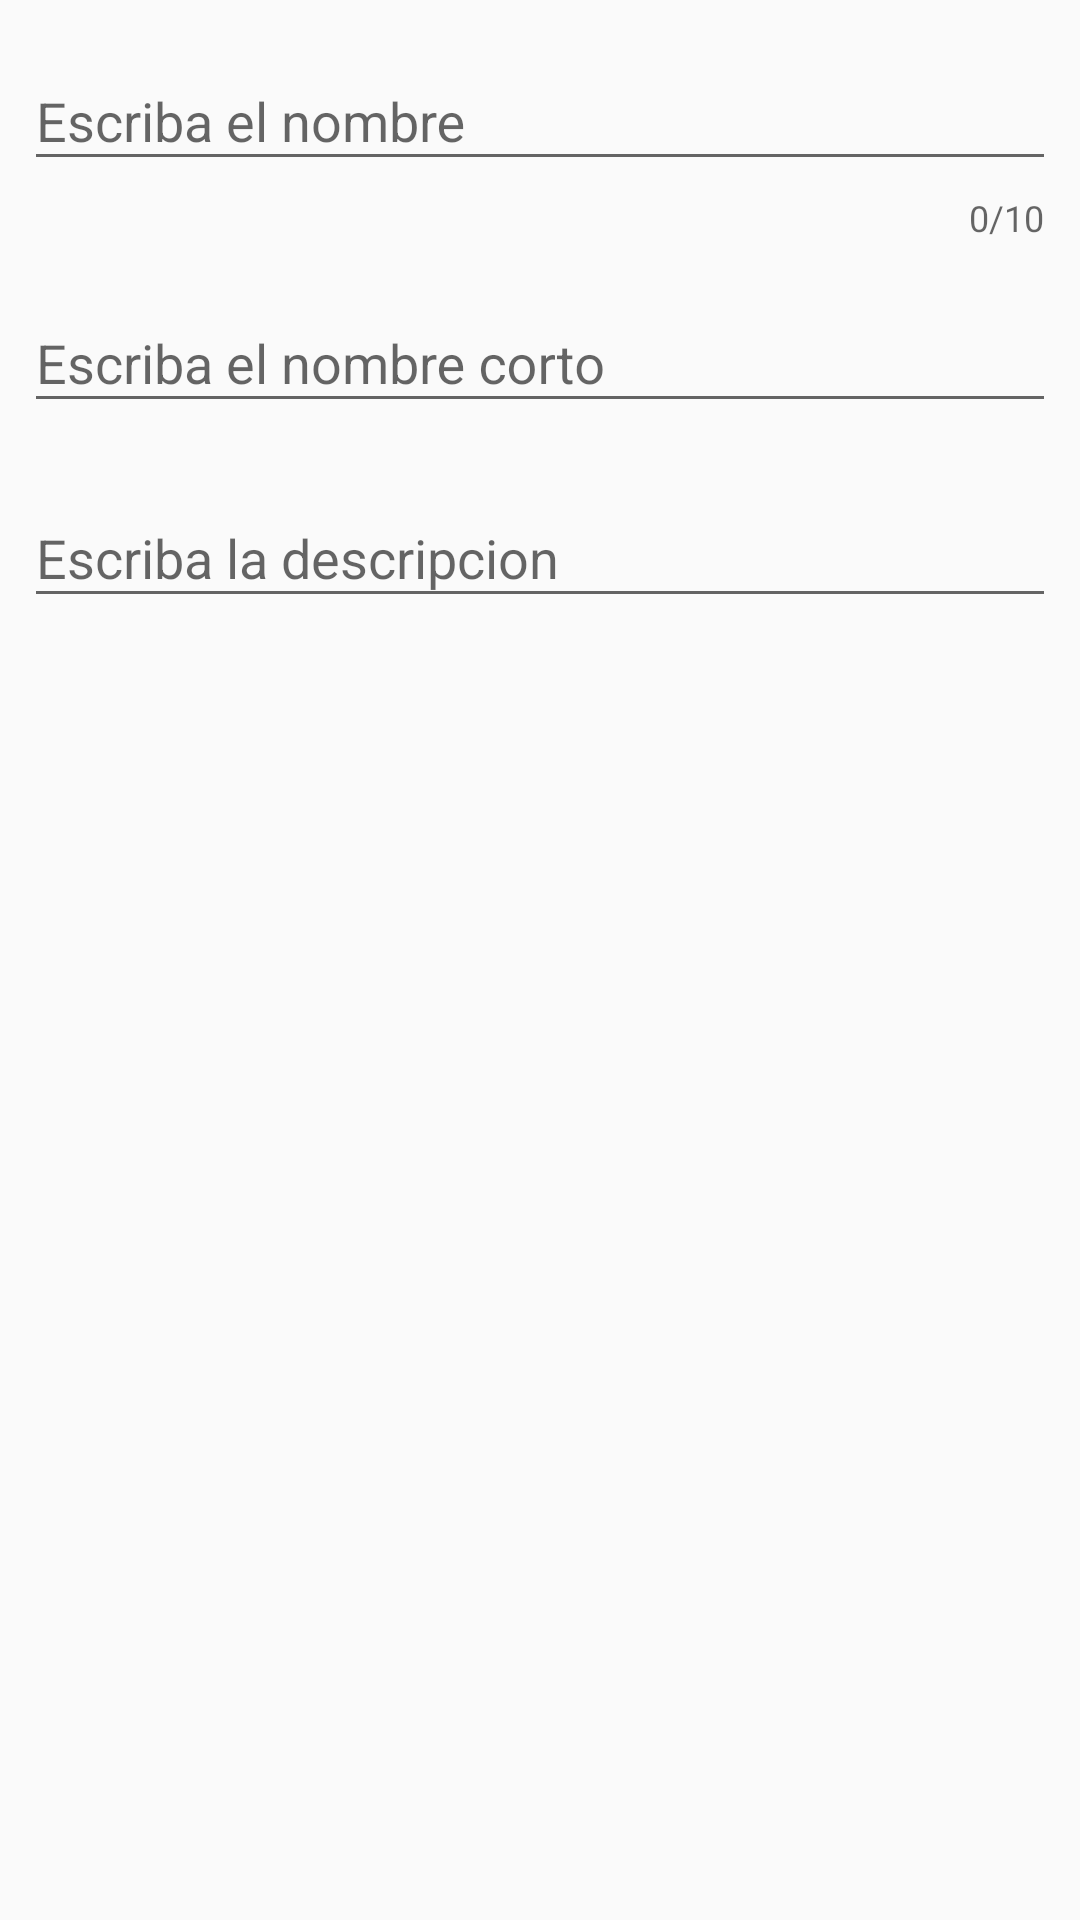

Produce the Android XML layout that renders to this screen, including the resource entries it uses.
<!-- AndroidManifest.xml: application theme AppTheme -->
<!-- res/layout/activity_add_dependency.xml -->
<?xml version="1.0" encoding="utf-8"?>
<android.support.constraint.ConstraintLayout xmlns:android="http://schemas.android.com/apk/res/android"
    xmlns:app="http://schemas.android.com/apk/res-auto"
    xmlns:tools="http://schemas.android.com/tools"
    android:layout_width="match_parent"
    android:layout_height="match_parent"
    tools:context=".ui.dependency.AddEditDependency">

    <android.support.design.widget.TextInputLayout
        android:id="@+id/tilName"
        android:layout_width="0dp"
        android:layout_height="wrap_content"
        android:layout_marginEnd="8dp"
        android:layout_marginStart="8dp"
        android:layout_marginTop="8dp"
        app:layout_constraintEnd_toEndOf="parent"
        app:layout_constraintStart_toStartOf="parent"
        app:counterMaxLength="10"
        app:counterEnabled="true"
        app:errorEnabled="true"
        app:layout_constraintTop_toTopOf="parent">

        <android.support.design.widget.TextInputEditText
            android:id="@+id/tieName"
            android:layout_width="match_parent"
            android:layout_height="wrap_content"
            android:hint="@string/tieName" />
    </android.support.design.widget.TextInputLayout>

    <android.support.design.widget.TextInputLayout
        android:id="@+id/tilSurname"
        android:layout_width="match_parent"
        android:layout_height="57dp"
        android:layout_marginEnd="8dp"
        android:layout_marginStart="8dp"
        android:layout_marginTop="8dp"
        app:layout_constraintEnd_toEndOf="parent"
        app:layout_constraintStart_toStartOf="parent"
        app:layout_constraintTop_toBottomOf="@+id/tilName"
        app:errorEnabled="true">

        <android.support.design.widget.TextInputEditText
            android:id="@+id/tieSurname"
            android:layout_width="match_parent"
            android:layout_height="wrap_content"
            android:hint="@string/tieSurname" />
    </android.support.design.widget.TextInputLayout>

    <android.support.design.widget.TextInputLayout
        android:id="@+id/tilDescription"

        android:layout_width="match_parent"
        android:layout_height="wrap_content"
        android:layout_marginEnd="8dp"
        android:layout_marginStart="8dp"
        android:layout_marginTop="8dp"
        app:layout_constraintEnd_toEndOf="parent"
        app:layout_constraintStart_toStartOf="parent"
        app:layout_constraintTop_toBottomOf="@+id/tilSurname"
        app:errorEnabled="true">

        <android.support.design.widget.TextInputEditText
            android:id="@+id/tieDescription"
            android:layout_width="match_parent"
            android:layout_height="wrap_content"
            android:hint="@string/tieDescription" />
    </android.support.design.widget.TextInputLayout>
</android.support.constraint.ConstraintLayout>
<!-- resources referenced by this layout -->
<resources>
  <string name="tieDescription">Escriba la descripcion</string>
  <string name="tieName">Escriba el nombre</string>
  <string name="tieSurname">Escriba el nombre corto</string>
  <style name="AppTheme" parent="Theme.AppCompat.Light.DarkActionBar">
          
          <item name="colorPrimary">@color/colorPrimary</item>
          <item name="colorPrimaryDark">@color/colorPrimaryDark</item>
          <item name="colorAccent">@color/colorAccent</item>
      </style>
  <color name="colorPrimary">#546e7a</color>
  <color name="colorPrimaryDark">#29434e</color>
  <color name="colorAccent">#ff7043</color>
</resources>
